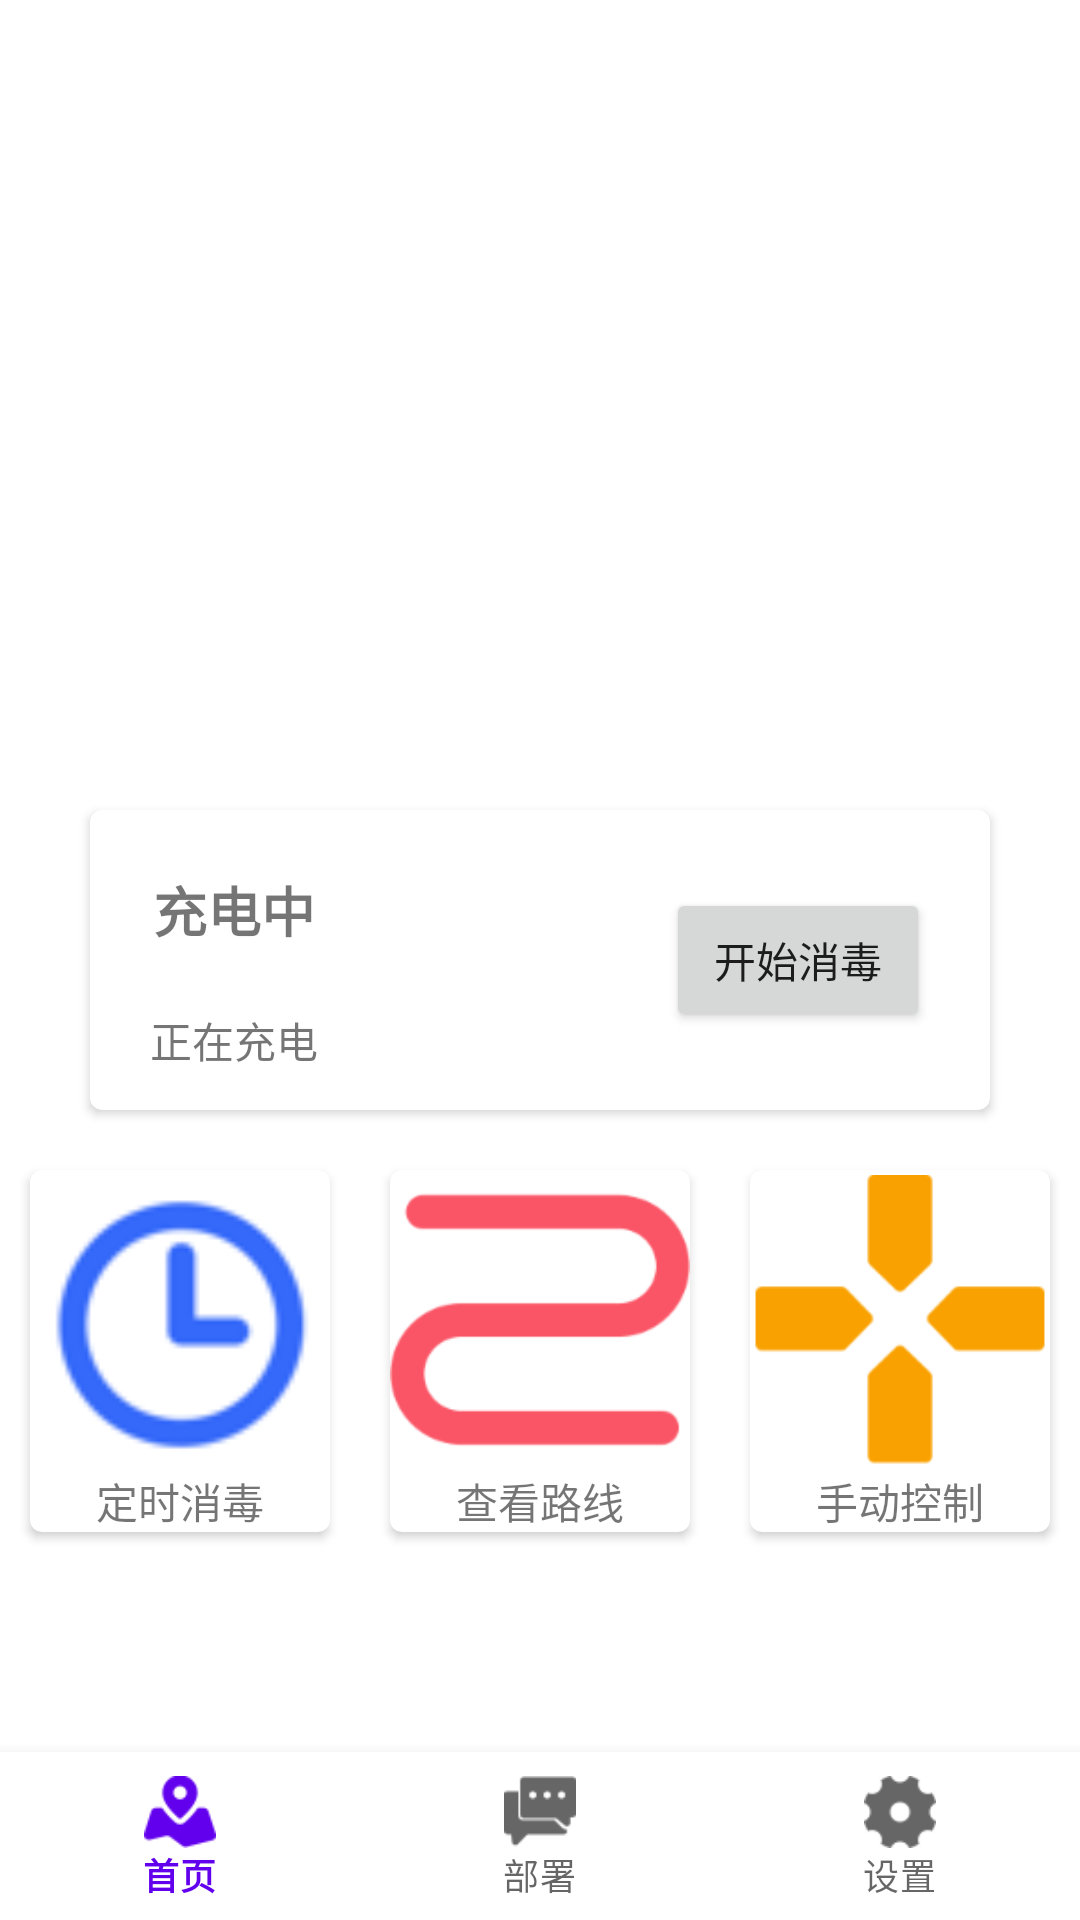

Produce the Android XML layout that renders to this screen, including the resource entries it uses.
<!-- AndroidManifest.xml: application theme Theme.DisinfectionRobot -->
<!-- res/layout/activity_main.xml -->
<?xml version="1.0" encoding="utf-8"?>
<androidx.constraintlayout.widget.ConstraintLayout xmlns:android="http://schemas.android.com/apk/res/android"
    xmlns:tools="http://schemas.android.com/tools"
    xmlns:card_view="http://schemas.android.com/apk/res-auto"
    android:layout_width="match_parent"
    android:layout_height="match_parent"
    xmlns:app="http://schemas.android.com/apk/res-auto"
    tools:context=".MainActivity">

    <androidx.cardview.widget.CardView
        android:id="@+id/card_view"
        card_view:layout_constraintStart_toStartOf="parent"
        card_view:layout_constraintEnd_toEndOf="parent"
        card_view:layout_constraintTop_toTopOf="parent"
        card_view:layout_constraintBottom_toBottomOf="parent"
        android:layout_width="300dp"
        android:layout_height="100dp"
        card_view:cardCornerRadius="4dp">

        <RelativeLayout
            android:layout_width="match_parent"
            android:layout_height="match_parent">

            <LinearLayout
                android:layout_width="wrap_content"
                android:layout_height="wrap_content"
                android:layout_marginStart="20dp"
                android:layout_marginTop="20dp"
                android:orientation="vertical">

                <TextView
                    android:id="@+id/info_text"
                    android:text="充电中"
                    android:textStyle="bold"
                    android:textSize="18dp"
                    android:layout_gravity="center_horizontal"
                    android:layout_width="wrap_content"
                    android:layout_height="wrap_content" />


                <TextView
                    android:id="@+id/sub_info_text"
                    android:layout_below="@id/info_text"
                    android:layout_marginTop="20dp"
                    android:layout_gravity="center_horizontal"
                    android:text="正在充电"
                    android:layout_width="wrap_content"
                    android:layout_height="wrap_content" />
            </LinearLayout>

            <Button
                android:layout_width="wrap_content"
                android:layout_height="wrap_content"
                android:layout_centerVertical="true"
                android:layout_marginEnd="20dp"
                android:text="开始消毒"
                android:layout_alignParentEnd="true" />
        </RelativeLayout>

    </androidx.cardview.widget.CardView>


    <androidx.cardview.widget.CardView
        android:id="@+id/cv_view_directions"
        card_view:layout_constraintStart_toStartOf="parent"
        card_view:layout_constraintEnd_toEndOf="parent"
        card_view:layout_constraintTop_toBottomOf="@id/card_view"
        android:layout_width="wrap_content"
        android:layout_height="wrap_content"
        android:layout_marginTop="20dp"
        card_view:cardCornerRadius="4dp">

        <LinearLayout
            android:layout_width="match_parent"
            android:layout_height="match_parent"
            android:orientation="vertical">

            <ImageView
                android:src="@mipmap/view_directions"
                android:layout_width="100dp"
                android:layout_height="100dp" />

            <TextView
                android:text="查看路线"
                android:layout_gravity="center_horizontal"
                android:layout_width="wrap_content"
                android:layout_height="wrap_content" />
        </LinearLayout>
    </androidx.cardview.widget.CardView>


    <androidx.cardview.widget.CardView
        card_view:layout_constraintEnd_toStartOf="@id/cv_view_directions"
        card_view:layout_constraintTop_toBottomOf="@id/card_view"
        android:layout_width="wrap_content"
        android:layout_height="wrap_content"
        android:layout_marginTop="20dp"
        android:layout_marginEnd="20dp"
        card_view:cardCornerRadius="4dp">

        <LinearLayout
            android:layout_width="match_parent"
            android:layout_height="match_parent"
            android:orientation="vertical">

            <ImageView
                android:src="@mipmap/disinfect_regularly"
                android:layout_width="100dp"
                android:layout_height="100dp" />

            <TextView
                android:text="定时消毒"
                android:layout_gravity="center_horizontal"
                android:layout_width="wrap_content"
                android:layout_height="wrap_content" />
        </LinearLayout>
    </androidx.cardview.widget.CardView>


    <androidx.cardview.widget.CardView
        card_view:layout_constraintStart_toEndOf="@id/cv_view_directions"
        card_view:layout_constraintTop_toBottomOf="@id/card_view"
        android:layout_width="wrap_content"
        android:layout_height="wrap_content"
        android:layout_marginTop="20dp"
        android:layout_marginStart="20dp"
        card_view:cardCornerRadius="4dp">

        <LinearLayout
            android:layout_width="match_parent"
            android:layout_height="match_parent"
            android:orientation="vertical">

            <ImageView
                android:src="@mipmap/manual_control"
                android:layout_width="100dp"
                android:layout_height="100dp" />

            <TextView
                android:text="手动控制"
                android:layout_gravity="center_horizontal"
                android:layout_width="wrap_content"
                android:layout_height="wrap_content" />
        </LinearLayout>
    </androidx.cardview.widget.CardView>

    <com.google.android.material.bottomnavigation.BottomNavigationView
        android:id="@+id/bottom_navigation"
        android:layout_width="match_parent"
        android:layout_height="wrap_content"
        app:layout_constraintBottom_toBottomOf="parent"
        app:menu="@menu/bottom_navigation_menu" />

</androidx.constraintlayout.widget.ConstraintLayout>
<!-- resources referenced by this layout -->
<resources>
  <!-- mipmap disinfect_regularly: png bitmap (mipmap-xxhdpi, 2711 bytes) -->
  <!-- mipmap manual_control: png bitmap (mipmap-xxhdpi, 3284 bytes) -->
  <!-- mipmap view_directions: png bitmap (mipmap-xxhdpi, 4647 bytes) -->
  <style name="Theme.DisinfectionRobot" parent="Theme.MaterialComponents.DayNight.NoActionBar">
  
      </style>
</resources>
